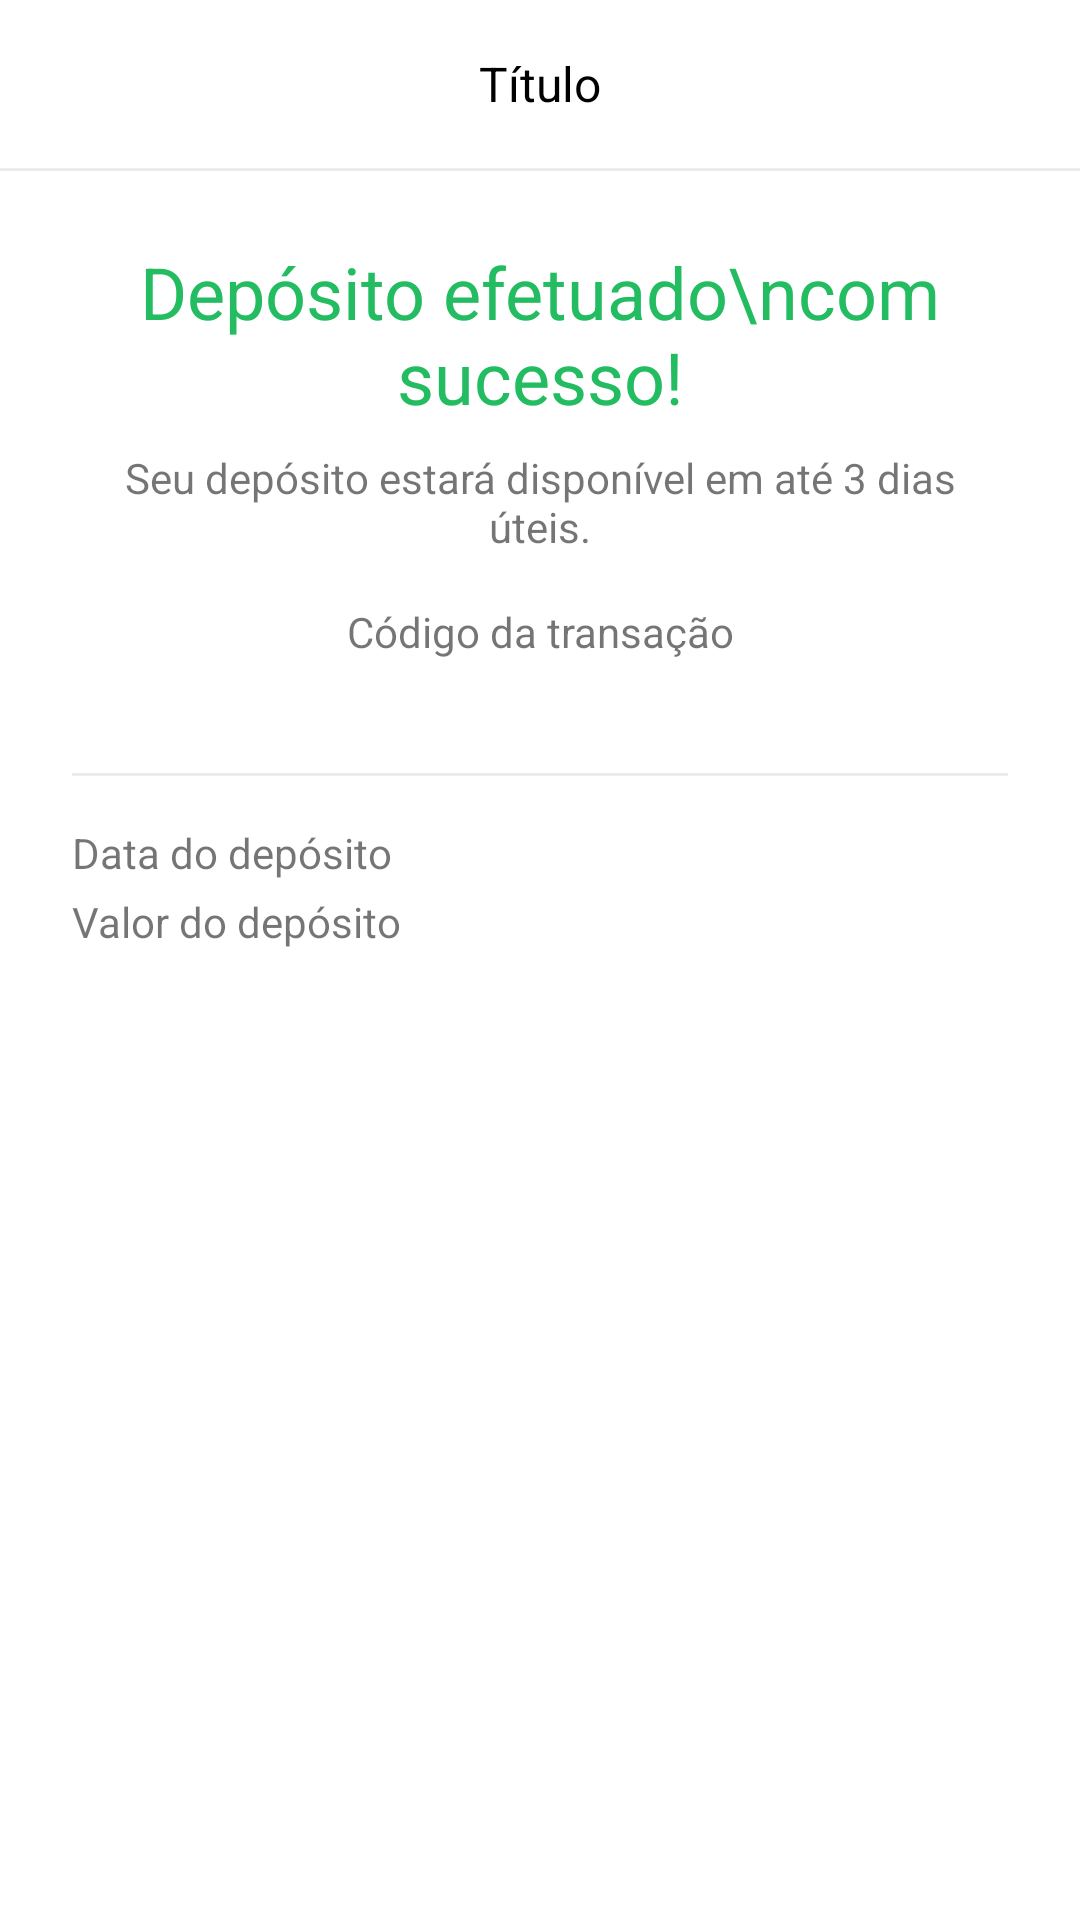

Android layout source for this screen:
<!-- AndroidManifest.xml: application theme Theme.BancoDigital -->
<!-- res/layout/activity_deposito_recibo.xml -->
<?xml version="1.0" encoding="utf-8"?>
<androidx.constraintlayout.widget.ConstraintLayout xmlns:android="http://schemas.android.com/apk/res/android"
    xmlns:app="http://schemas.android.com/apk/res-auto"
    xmlns:tools="http://schemas.android.com/tools"
    android:layout_width="match_parent"
    android:layout_height="match_parent"
    android:background="@android:color/white"
    tools:context=".deposito.DepositoReciboActivity">

    <include
        android:id="@+id/include2"
        layout="@layout/toolbar_recibo"
        app:layout_constraintEnd_toEndOf="parent"
        app:layout_constraintStart_toStartOf="parent"
        app:layout_constraintTop_toTopOf="parent" />

    <ScrollView
        android:id="@+id/scrollView5"
        android:layout_width="match_parent"
        android:layout_height="0dp"
        android:fillViewport="true"
        app:layout_constraintBottom_toBottomOf="parent"
        app:layout_constraintEnd_toEndOf="parent"
        app:layout_constraintStart_toStartOf="parent"
        app:layout_constraintTop_toBottomOf="@+id/include2">

        <androidx.constraintlayout.widget.ConstraintLayout
            android:layout_width="match_parent"
            android:layout_height="wrap_content"
            android:padding="24dp">

            <TextView
                android:id="@+id/textView4"
                android:layout_width="match_parent"
                android:layout_height="wrap_content"
                android:text="Depósito efetuado\ncom sucesso!"
                android:textAlignment="center"
                android:textColor="@color/colorRecibo"
                android:textSize="24sp"
                app:layout_constraintEnd_toEndOf="parent"
                app:layout_constraintStart_toStartOf="parent"
                app:layout_constraintTop_toTopOf="parent" />

            <TextView
                android:id="@+id/textView5"
                android:layout_width="match_parent"
                android:layout_height="wrap_content"
                android:layout_marginTop="8dp"
                android:text="Seu depósito estará disponível em até 3 dias úteis."
                android:textAlignment="center"
                app:layout_constraintEnd_toEndOf="parent"
                app:layout_constraintStart_toStartOf="parent"
                app:layout_constraintTop_toBottomOf="@+id/textView4" />

            <TextView
                android:id="@+id/textView6"
                android:layout_width="match_parent"
                android:layout_height="wrap_content"
                android:layout_marginTop="16dp"
                android:text="Código da transação"
                android:textAlignment="center"
                app:layout_constraintEnd_toEndOf="parent"
                app:layout_constraintStart_toStartOf="parent"
                app:layout_constraintTop_toBottomOf="@+id/textView5" />

            <TextView
                android:id="@+id/textCodigo"
                android:layout_width="match_parent"
                android:layout_height="wrap_content"
                android:textAlignment="center"
                android:textSize="16sp"
                app:layout_constraintEnd_toEndOf="parent"
                app:layout_constraintStart_toStartOf="parent"
                app:layout_constraintTop_toBottomOf="@+id/textView6"
                tools:text="-Meu7YU79843289" />

            <include
                android:id="@+id/include3"
                layout="@layout/divisor"
                android:layout_width="match_parent"
                android:layout_height="1dp"
                android:layout_marginTop="16dp"
                app:layout_constraintEnd_toEndOf="parent"
                app:layout_constraintStart_toStartOf="parent"
                app:layout_constraintTop_toBottomOf="@+id/textCodigo" />

            <TextView
                android:id="@+id/textView8"
                android:layout_width="wrap_content"
                android:layout_height="wrap_content"
                android:layout_marginTop="16dp"
                android:text="Data do depósito"
                app:layout_constraintStart_toStartOf="parent"
                app:layout_constraintTop_toBottomOf="@+id/include3" />

            <TextView
                android:layout_width="wrap_content"
                android:layout_height="wrap_content"
                android:layout_marginTop="4dp"
                android:text="Valor do depósito"
                app:layout_constraintStart_toStartOf="parent"
                app:layout_constraintTop_toBottomOf="@+id/textView8" />

            <TextView
                android:id="@+id/textData"
                android:layout_width="wrap_content"
                android:layout_height="wrap_content"
                android:layout_marginTop="16dp"
                app:layout_constraintEnd_toEndOf="parent"
                app:layout_constraintTop_toBottomOf="@+id/include3"
                tools:text="28/04/2022 13:02" />

            <TextView
                android:id="@+id/textValor"
                android:layout_width="wrap_content"
                android:layout_height="wrap_content"
                android:layout_marginTop="4dp"
                app:layout_constraintEnd_toEndOf="parent"
                app:layout_constraintTop_toBottomOf="@+id/textData"
                tools:text="R$ 100,00" />

        </androidx.constraintlayout.widget.ConstraintLayout>

    </ScrollView>

    <Button
        android:id="@+id/btnOk"
        android:layout_width="match_parent"
        android:layout_height="wrap_content"
        android:layout_margin="24dp"
        android:background="@drawable/bg_btn"
        android:backgroundTint="@color/colorPrimary"
        android:text="Ok"
        android:textColor="@android:color/white"
        app:layout_constraintBottom_toBottomOf="parent"
        app:layout_constraintEnd_toEndOf="parent"
        app:layout_constraintStart_toStartOf="parent"/>

</androidx.constraintlayout.widget.ConstraintLayout>
<!-- res/layout/toolbar_recibo.xml (included above) -->
<?xml version="1.0" encoding="utf-8"?>
<androidx.appcompat.widget.LinearLayoutCompat xmlns:android="http://schemas.android.com/apk/res/android"
    xmlns:tools="http://schemas.android.com/tools"
    android:layout_width="match_parent"
    android:layout_height="wrap_content"
    android:background="@android:color/white"
    android:orientation="vertical">

    <androidx.appcompat.widget.Toolbar
        android:layout_width="match_parent"
        android:layout_height="wrap_content">

        <TextView
            android:id="@+id/textTitulo"
            android:layout_width="match_parent"
            android:layout_height="wrap_content"
            android:layout_marginEnd="16dp"
            android:gravity="center_horizontal"
            android:textColor="@android:color/black"
            android:textSize="16sp"
            tools:text="Título" />

    </androidx.appcompat.widget.Toolbar>

    <include layout="@layout/divisor"/>

</androidx.appcompat.widget.LinearLayoutCompat>
<!-- res/layout/divisor.xml (included above) -->
<?xml version="1.0" encoding="utf-8"?>
<LinearLayout xmlns:android="http://schemas.android.com/apk/res/android"
    android:orientation="vertical"
    android:layout_width="match_parent"
    android:layout_height="1dp"
    android:background="#EBEBEB"/>
<!-- resources referenced by this layout -->
<resources>
  <color name="colorPrimary">#35B0FB</color>
  <color name="colorRecibo">#24BC61</color>
  <style name="Theme.BancoDigital" parent="Theme.AppCompat.Light.NoActionBar">
          <item name="colorPrimary">@color/colorPrimary</item>
          <item name="colorPrimaryDark">@color/colorPrimary</item>
          <item name="colorAccent">@color/colorPrimary</item>
          <item name="android:navigationBarColor">@color/colorPrimary</item>
      </style>
</resources>
